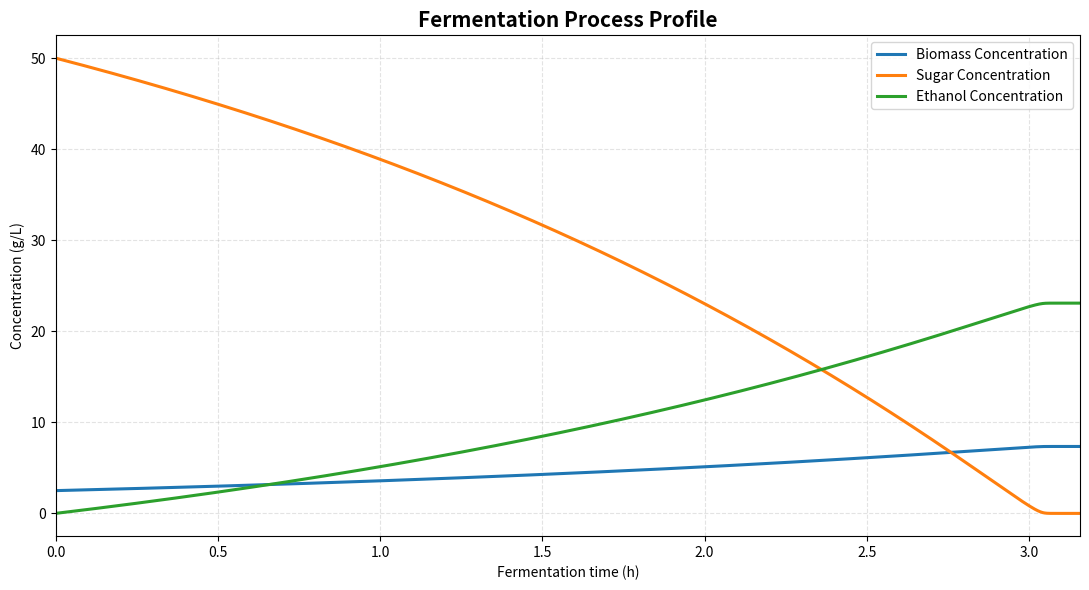

Generate this figure with matplotlib:
import matplotlib.pyplot as plt
import numpy as np

yeast_database = {
    "yeast_proxy": {
        "Ks": 0.18,  # g/L glucose
        "Y_xs": 0.097,  # g dry biomass / g glucose
        "T_min": 3.08,  # °C
        "T_opt": 30.03,  # °C
        "T_max": 41.21,  # °C
        "mu_opt": 0.368,  # h^-1
    }
}

chemicals = {
    "glucose": {"chemical_formula": "C6H12O6", "molar_mass": 180.16},
    "ethanol": {"chemical_formula": "C2H5OH", "molar_mass": 46.07},
    "carbon_dioxide": {"chemical_formula": "CO2", "molar_mass": 44.01},
    "water": {"chemical_formula": "H2O", "molar_mass": 18.02},
}


class Reactor:
    def __init__(self, volume: float, T_set: float) -> None:
        if volume <= 0:
            raise ValueError("Reactor volume must be greater than zero.")

        self.volume = volume
        self.T_set = T_set


class Yeast:
    def __init__(self, name: str) -> None:

        if name not in yeast_database:
            raise ValueError(f"Unknown yeast strain: {name}")

        data = yeast_database[name]

        self.name = name

        self.Ks = data["Ks"]
        self.Y_xs = data["Y_xs"]
        self.T_min = data["T_min"]
        self.T_opt = data["T_opt"]
        self.T_max = data["T_max"]
        self.mu_opt = data["mu_opt"]


class FermentationSimulator:
    def __init__(
        self,
        reactor: Reactor,
        yeast: Yeast,
        sugar_mass: float,
        biomass: float,
        simulation_time: float,
    ) -> None:
        if sugar_mass < 0:
            raise ValueError("Sugar mass cannot be negative.")

        if biomass < 0:
            raise ValueError("Biomass cannot be negative.")

        if simulation_time <= 0:
            raise ValueError("Simulation time must be greater then zero.")

        self.reactor = reactor
        self.yeast = yeast
        self.sugar_mass = sugar_mass
        self.biomass = biomass
        self.simulation_time = simulation_time

        self.dt = 0.001
        self.duration_time = 0

        self.mu_max = None
        self.biomass_concentration = None
        self.sugar_concentration = None
        self.ethanol_concentration = None

    def mass_to_concentration(self, mass: float) -> float:
        return mass / self.reactor.volume

    def rosso_cardinal(self) -> float:
        if (
            self.reactor.T_set < self.yeast.T_min
            or self.reactor.T_set > self.yeast.T_max
        ):
            mu_max = 0
        else:
            mu_max = (
                (self.yeast.mu_opt * (self.reactor.T_set - self.yeast.T_max))
                * (self.reactor.T_set - self.yeast.T_min) ** 2
            ) / (
                (self.yeast.T_opt - self.yeast.T_min)
                * (
                    (self.yeast.T_opt - self.yeast.T_min)
                    * (self.reactor.T_set - self.yeast.T_opt)
                    - (self.yeast.T_opt - self.yeast.T_max)
                    * (self.yeast.T_opt + self.yeast.T_min - 2 * self.reactor.T_set)
                )
            )

        return mu_max

    def euler(
        self,
        Xn,
        Sn,
        mu_max,
    ) -> tuple:
        Ks = self.yeast.Ks
        Y_XS = self.yeast.Y_xs
        dt = self.dt
        time = self.simulation_time
        En = 0
        S0 = Sn
        count = 0

        biomass = [Xn]
        sugar_concentration = [Sn]
        ethanol_concentration = [En]
        while count < (time / dt) and Sn > 1e-9:
            X = Xn + (dt * (Xn * mu_max * Sn)) / (Ks + Sn)
            S = Sn - (dt * (mu_max * Xn * Sn)) / (Y_XS * (Ks + Sn))

            Xn = X
            Sn = max(S, 0)

            glucose_to_ethanol = (S0 - Sn) * (1 - Y_XS)

            En = (
                2
                * glucose_to_ethanol
                * (
                    chemicals["ethanol"]["molar_mass"]
                    / chemicals["glucose"]["molar_mass"]
                )
            )
            biomass.append(Xn)
            sugar_concentration.append(Sn)
            ethanol_concentration.append(En)

            count += 1

        return (
            np.array(biomass),
            np.array(sugar_concentration),
            np.array(ethanol_concentration),
            count * dt,
        )

    def prepare(self) -> None:

        sugar_concentration = self.mass_to_concentration(self.sugar_mass)
        biomass_concentration = self.mass_to_concentration(self.biomass)
        self.mu_max = self.rosso_cardinal()

        (
            self.biomass_concentration,
            self.sugar_concentration,
            self.ethanol_concentration,
            self.duration_time,
        ) = self.euler(biomass_concentration, sugar_concentration, self.mu_max)

    def draw_fermentation_graph(self) -> tuple:

        biomass_concentration = self.biomass_concentration
        sugar_concentration = self.sugar_concentration
        ethanol_concentration = self.ethanol_concentration
        dt = self.dt

        time = np.arange(len(biomass_concentration)) * dt
        biomass_concentration = np.asarray(biomass_concentration)
        sugar_concentration = np.asarray(sugar_concentration)
        ethanol_concentration = np.asarray(ethanol_concentration)

        fig, ax = plt.subplots(figsize=(11, 6))

        ax.plot(
            time,
            biomass_concentration,
            linewidth=2.2,
            label="Biomass Concentration",
        )
        ax.plot(
            time,
            sugar_concentration,
            linewidth=2.2,
            label="Sugar Concentration",
        )
        ax.plot(
            time,
            ethanol_concentration,
            linewidth=2.2,
            label="Ethanol Concentration",
        )

        ax.set_title("Fermentation Process Profile", fontsize=15, fontweight="bold")
        ax.set_xlabel("Fermentation time (h)")
        ax.set_ylabel("Concentration (g/L)")

        ax.grid(True, linestyle="--", alpha=0.35)
        ax.legend()
        ax.margins(x=0)
        fig.tight_layout()

        plt.show()

        return fig, ax

    def print_status(self) -> None:
        print(f"""----- Fermentation Simulator -----
Reactor
Volume: {self.reactor.volume} L
Temperature: {self.reactor.T_set} °C

Yeast
Name: {self.yeast.name}
μmax: {round(self.mu_max, ndigits=3)} h⁻¹
Ks: {self.yeast.Ks} g/L

Initial sugar: {self.sugar_mass} g
Initial biomass: {self.biomass} g

Requested time: {self.simulation_time} hours
Duration time: {round(self.duration_time, ndigits=2)} hours
        """)

    def run(self) -> None:
        print("Simulation is now running")

        self.prepare()
        self.draw_fermentation_graph()
        self.print_status()


yeast1 = Yeast("yeast_proxy")
reactor1 = Reactor(20, 32)

fermentation1 = FermentationSimulator(reactor1, yeast1, 1000, 50, 5)

fermentation1.run()
